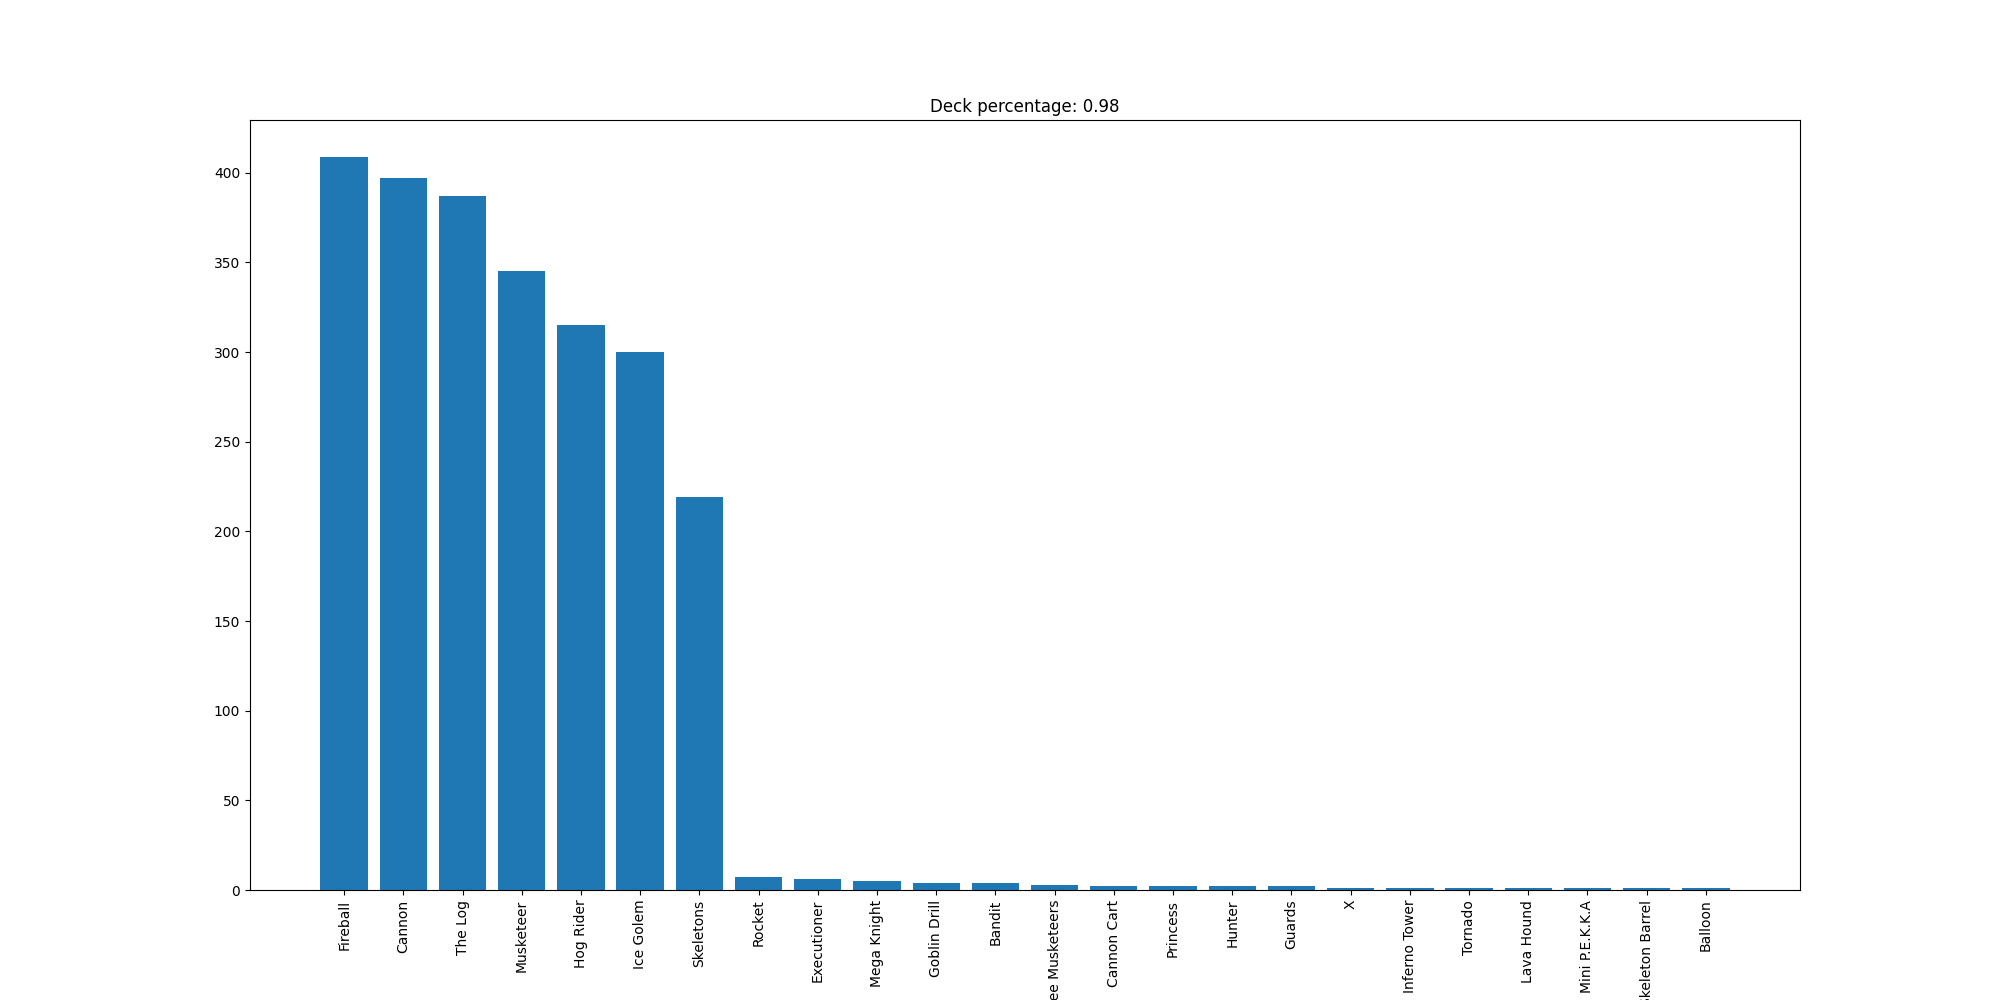

The data file committed next to this chart (first rows):
Fireball, 409
Cannon, 397
The Log, 387
Musketeer, 345
Hog Rider, 315
Ice Golem, 300
Skeletons, 219
Rocket, 7
Executioner, 6
Mega Knight, 5
Goblin Drill, 4
Bandit, 4
Three Musketeers, 3
Cannon Cart, 2
Princess, 2
Hunter, 2
Guards, 2
X, 1
Inferno Tower, 1
Tornado, 1
Lava Hound, 1
Mini P.E.K.K.A, 1
Skeleton Barrel, 1
Balloon, 1
